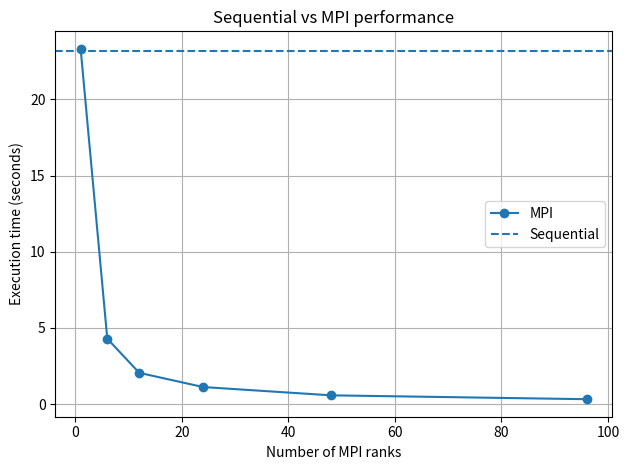

Python code for this plot:
import matplotlib.pyplot as plt

ranks = [1, 6, 12, 24, 48, 96]
mpi_times = [23.311672, 4.296937, 2.054920, 1.122981, 0.578822, 0.324920]

sequential_time = 23.183330

plt.plot(ranks, mpi_times, marker="o", label="MPI")
plt.axhline(sequential_time, linestyle="--", label="Sequential")

plt.xlabel("Number of MPI ranks")
plt.ylabel("Execution time (seconds)")
plt.title("Sequential vs MPI performance")
plt.grid(True)
plt.legend()
plt.tight_layout()
plt.savefig("performance.png", dpi=300)
plt.show()
